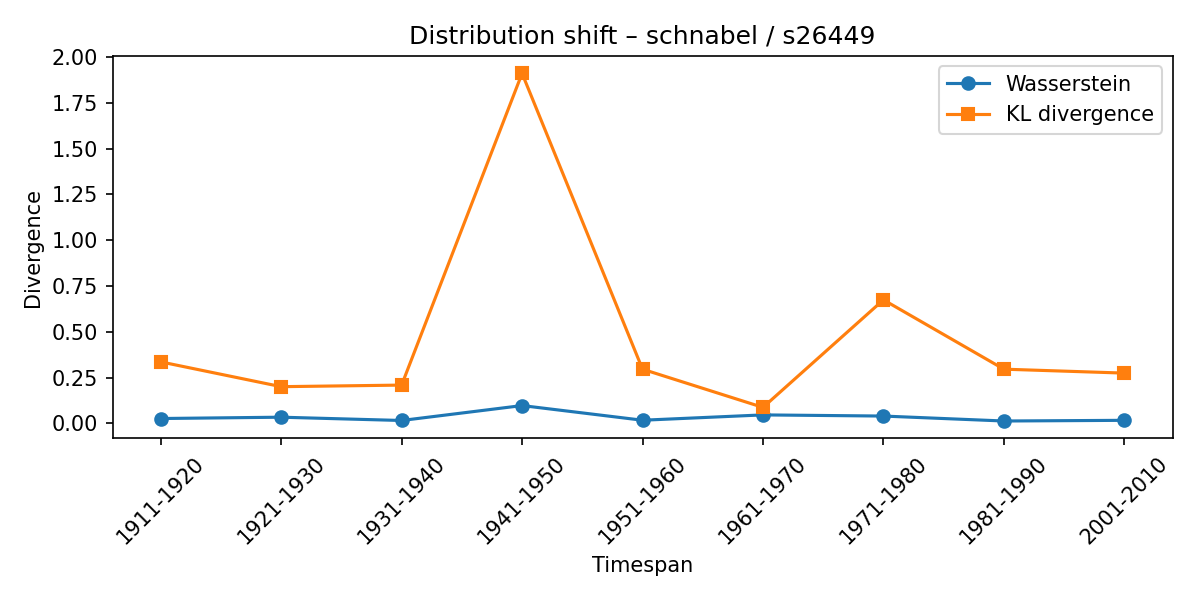

Values plotted in this chart, from the file beside it:
synset, lexeme, from_timespan, to_timespan, wasserstein, kl_divergence
s26449, schnabel, 1901-1910, 1911-1920, 0.0271, 0.3362
s26449, schnabel, 1911-1920, 1921-1930, 0.03433, 0.2009
s26449, schnabel, 1921-1930, 1931-1940, 0.01634, 0.2095
s26449, schnabel, 1931-1940, 1941-1950, 0.09779, 1.911
s26449, schnabel, 1941-1950, 1951-1960, 0.01776, 0.2962
s26449, schnabel, 1951-1960, 1961-1970, 0.04685, 0.08776
s26449, schnabel, 1961-1970, 1971-1980, 0.04053, 0.6748
s26449, schnabel, 1971-1980, 1981-1990, 0.01352, 0.2964
s26449, schnabel, 1981-1990, 2001-2010, 0.01725, 0.275
